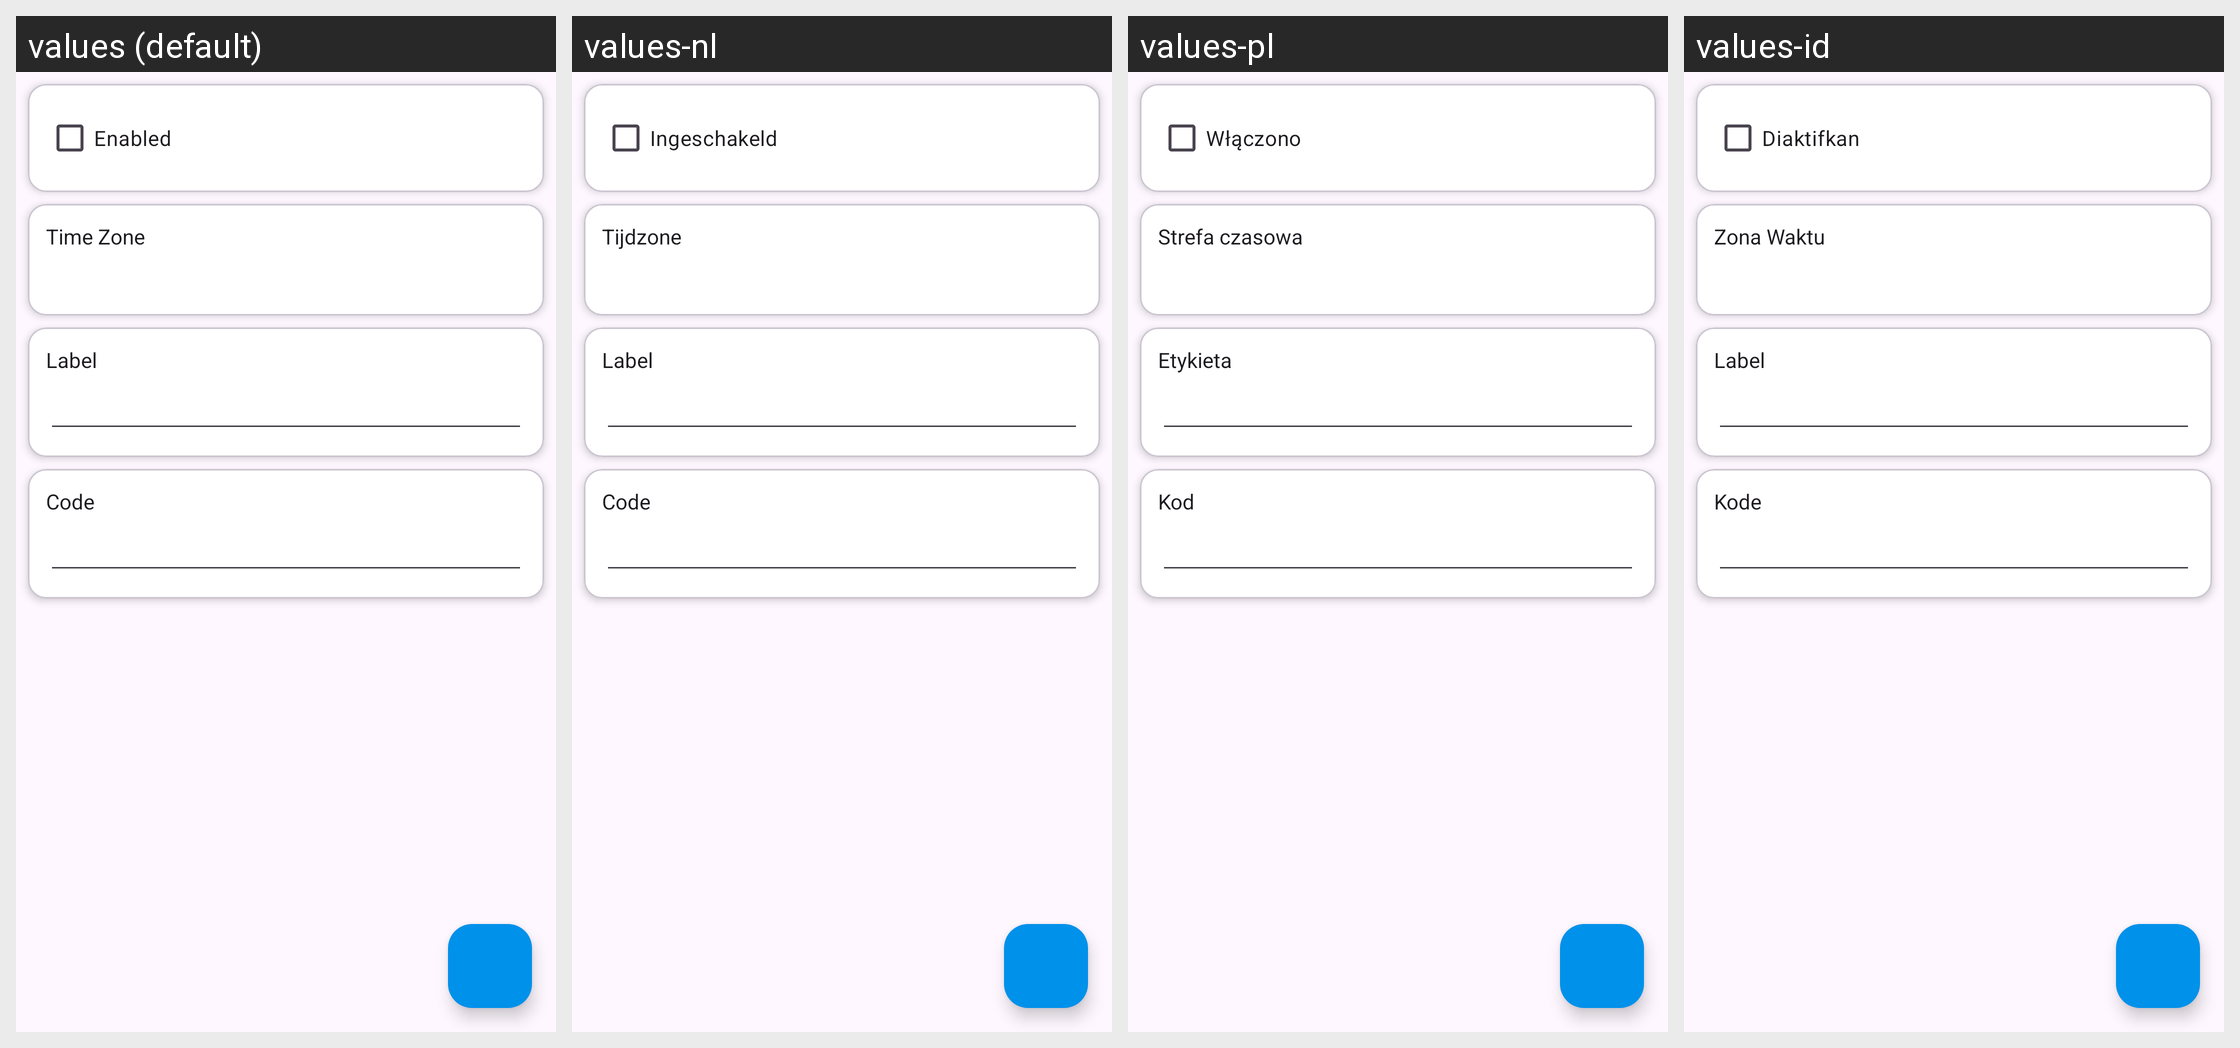

This grid shows one Android layout under several languages. Give, for every string resource on the screen, its name, the default text and each shown locale's text.
Android screen res/layout/activity_world_clock_details.xml rendered under 4 locales, left to right: values (default), values-nl, values-pl, values-id. Device: Nexus 5 (rendered at 1080×1920; each locale shown at half size, 540×960, under a caption strip naming it); theme GadgetbridgeTheme.
Other locales in the repository, not shown: values-ar, values-bg, values-ca, values-cs, values-de, values-el, values-en-rGB, values-es, values-et, values-fa, values-fi, values-fr, values-fr-rCA, values-gl, values-he, values-hi, values-hr, values-hu, values-it, values-ja, values-ka, values-ko, values-lt, values-lv, values-ml, values-my, values-nb-rNO, values-pt, values-pt-rBR, values-ro, values-ru, values-sk, values-sr, values-sv, values-th, values-tr, values-uk, values-vi, values-zh-rCN, values-zh-rTW.
Strings drawn on this screen, with the default value and each locale's value (text and hints the layout hard-codes, and strings that could not be matched under every locale, appear in the picture but are not listed):

function_enabled
  values: Enabled
  values-nl: Ingeschakeld
  values-pl: Włączono
  values-id: Diaktifkan

world_clock_timezone
  values: Time Zone
  values-nl: Tijdzone
  values-pl: Strefa czasowa
  values-id: Zona Waktu

world_clock_label
  values: Label
  values-nl: Label
  values-pl: Etykieta
  values-id: Label

world_clock_code
  values: Code
  values-nl: Code
  values-pl: Kod
  values-id: Kode
